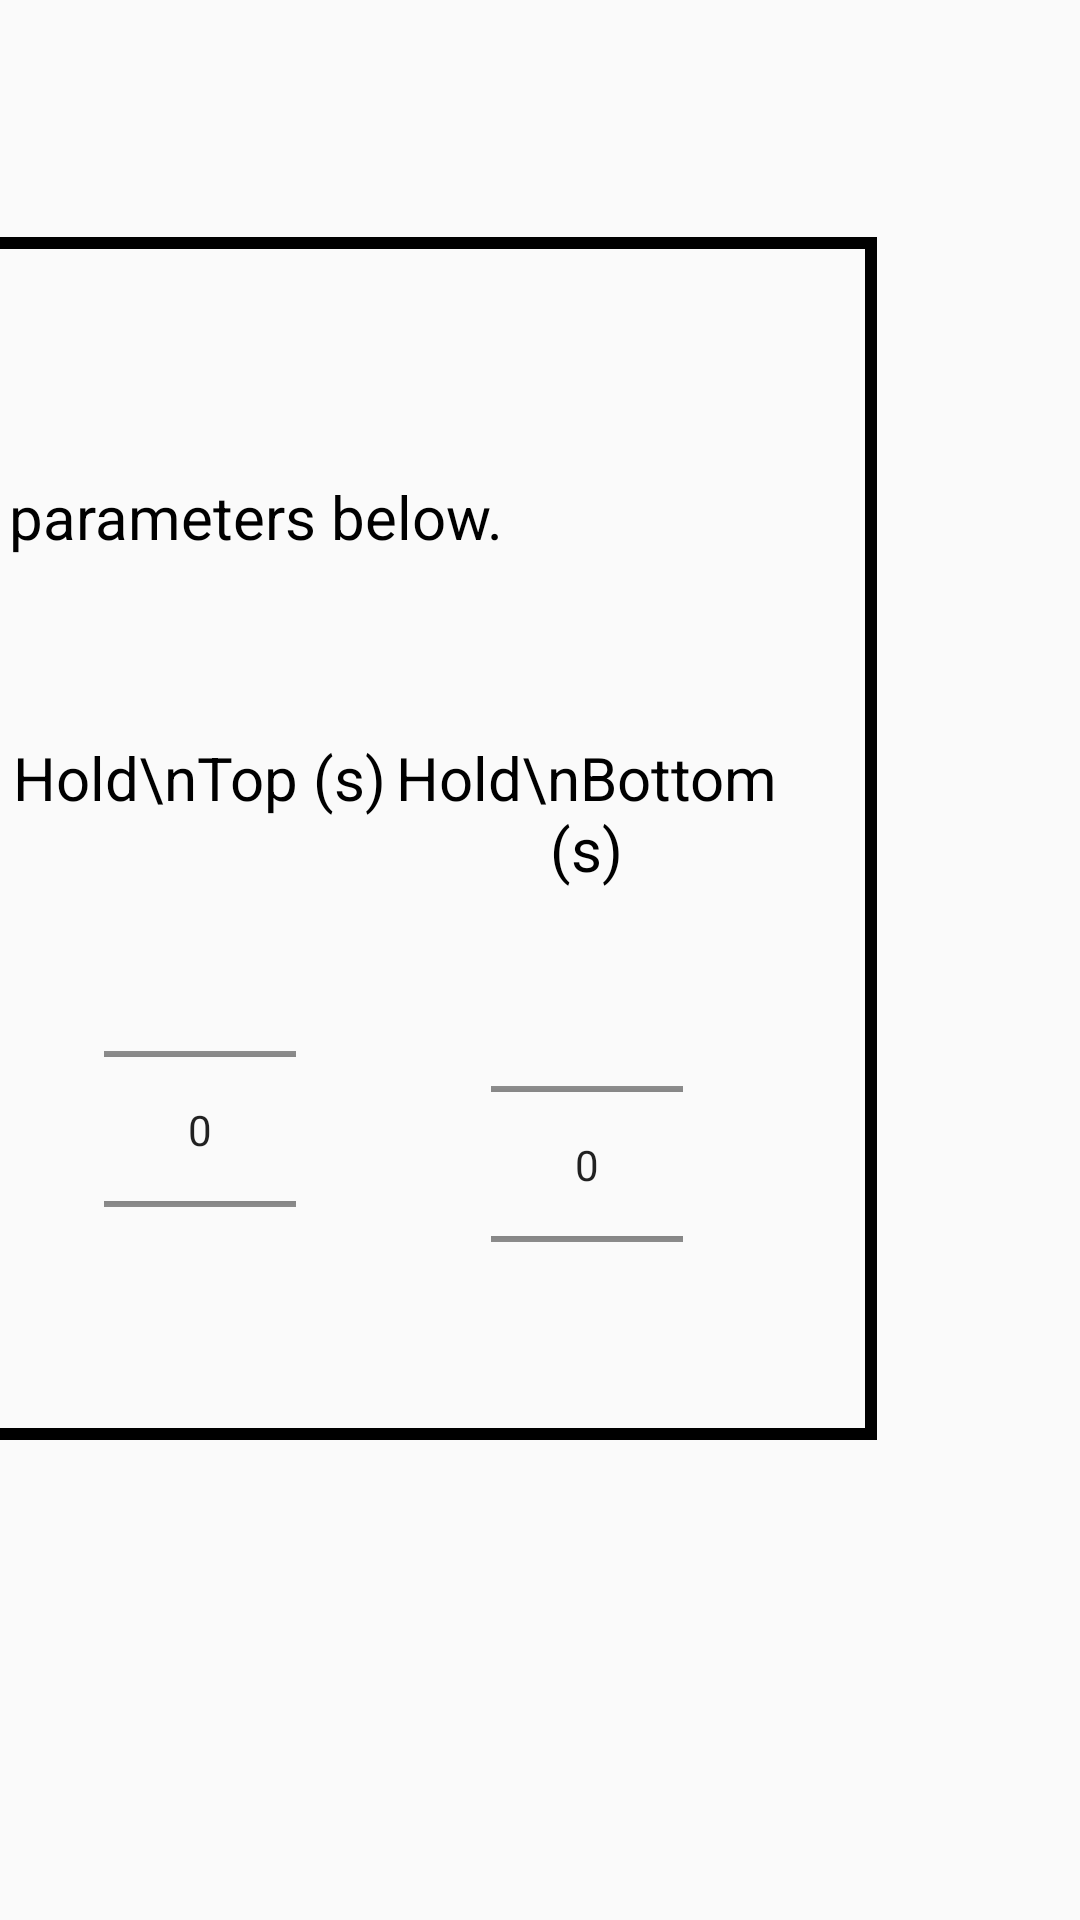

Layout XML and referenced resources for this Android screen:
<!-- AndroidManifest.xml: application theme AppTheme -->
<!-- res/layout/exercise_select.xml -->
<?xml version="1.0" encoding="utf-8"?>
<androidx.constraintlayout.widget.ConstraintLayout xmlns:android="http://schemas.android.com/apk/res/android"
    xmlns:app="http://schemas.android.com/apk/res-auto"
    xmlns:tools="http://schemas.android.com/tools"
    android:layout_width="match_parent"
    android:layout_height="match_parent"
    android:id="@+id/exerciseSelectTablet"
    tools:context=".MainActivity">


    <Spinner
        android:id="@+id/sClickToSelectExercise"
        android:layout_width="wrap_content"
        android:layout_height="wrap_content"
        android:layout_marginStart="28dp"
        android:textSize="12sp"
        app:layout_constraintBottom_toBottomOf="parent"
        app:layout_constraintHorizontal_bias="0.603"
        app:layout_constraintLeft_toLeftOf="parent"
        app:layout_constraintRight_toRightOf="parent"
        app:layout_constraintStart_toStartOf="@+id/emptyContainer"
        app:layout_constraintTop_toTopOf="@+id/emptyContainer"
        app:layout_constraintVertical_bias="0.025" />


    <TextView
        android:id="@+id/tExerciseSelect"
        android:layout_width="516dp"
        android:layout_height="75dp"
        android:layout_marginBottom="364dp"
        android:textColor="#000"
        android:text="Please select exercise or set parameters below."
        android:textSize="20sp"
        app:layout_constraintBottom_toBottomOf="parent"
        app:layout_constraintHorizontal_bias="0.89"
        app:layout_constraintLeft_toLeftOf="parent"
        app:layout_constraintRight_toRightOf="parent"
        app:layout_constraintStart_toStartOf="@+id/sClickToSelectExercise"
        app:layout_constraintTop_toBottomOf="@+id/sClickToSelectExercise"
        app:layout_constraintVertical_bias="0.5" />

    <TextView
        android:id="@+id/emptyContainer"
        android:layout_width="576dp"
        android:layout_height="401dp"
        android:layout_marginEnd="68dp"
        android:layout_marginBottom="160dp"
        android:background="@drawable/blackborder"
        android:text=""
        android:textSize="30sp"
        app:layout_constraintBottom_toBottomOf="parent"
        app:layout_constraintEnd_toEndOf="parent"
        app:layout_constraintHorizontal_bias="0.926"
        app:layout_constraintLeft_toLeftOf="parent"
        app:layout_constraintRight_toRightOf="parent" />




    <TextView
        android:id="@+id/tNumSets"
        android:layout_width="129dp"
        android:layout_height="wrap_content"
        android:layout_marginTop="12dp"
        android:text="Sets"
        android:textAlignment="center"
        android:textSize="30sp"
        android:textColor="@color/black"
        app:layout_constraintLeft_toLeftOf="@id/tExerciseSelect"
        app:layout_constraintTop_toBottomOf="@id/tExerciseSelect"
        app:layout_constraintBottom_toBottomOf="@id/tHoldTop" />

    <NumberPicker
        android:id="@+id/npSets"
        android:layout_width="wrap_content"
        android:layout_height="125dp"
        app:layout_constraintTop_toBottomOf="@id/tNumSets"
        app:layout_constraintLeft_toLeftOf="@id/tNumSets"
        app:layout_constraintRight_toRightOf="@id/tNumSets"
        app:layout_constraintBottom_toBottomOf="@id/emptyContainer"/>

    <TextView
        android:id="@+id/tNumReps"
        android:layout_width="129dp"
        android:layout_height="wrap_content"
        android:layout_marginTop="12dp"
        android:text="Reps"
        android:textSize="30sp"
        android:textAlignment="center"
        android:textColor="@color/black"
        app:layout_constraintLeft_toRightOf="@id/tNumSets"
        app:layout_constraintTop_toBottomOf="@id/tExerciseSelect"
        app:layout_constraintBottom_toBottomOf="@id/tHoldTop" />

    <NumberPicker
        android:id="@+id/npReps"
        android:layout_width="wrap_content"
        android:layout_height="125dp"
        app:layout_constraintTop_toBottomOf="@id/tNumReps"
        app:layout_constraintLeft_toLeftOf="@id/tNumReps"
        app:layout_constraintRight_toRightOf="@id/tNumReps"
        app:layout_constraintBottom_toBottomOf="@id/emptyContainer"/>

    <TextView
        android:id="@+id/tHoldTop"
        android:layout_width="129dp"
        android:layout_height="wrap_content"
        android:layout_marginTop="12dp"
        android:text="Hold\nTop (s)"
        android:textSize="20sp"
        android:textAlignment="center"
        android:textColor="@color/black"
        app:layout_constraintLeft_toRightOf="@id/tNumReps"
        app:layout_constraintTop_toBottomOf="@id/tExerciseSelect" />

    <NumberPicker
        android:id="@+id/npHoldTop"
        android:layout_width="wrap_content"
        android:layout_height="125dp"
        app:layout_constraintTop_toBottomOf="@id/tHoldTop"
        app:layout_constraintLeft_toLeftOf="@id/tHoldTop"
        app:layout_constraintRight_toRightOf="@id/tHoldTop"
        app:layout_constraintBottom_toBottomOf="@id/emptyContainer"/>

    <TextView
        android:id="@+id/tHoldBottom"
        android:layout_width="129dp"
        android:layout_height="wrap_content"
        android:layout_marginTop="12dp"
        android:text="Hold\nBottom (s)"
        android:textSize="20sp"
        android:textAlignment="center"
        android:textColor="@color/black"
        app:layout_constraintLeft_toRightOf="@id/tHoldTop"
        app:layout_constraintTop_toBottomOf="@id/tExerciseSelect" />

    <NumberPicker
        android:id="@+id/npHoldBottom"
        android:layout_width="wrap_content"
        android:layout_height="125dp"
        app:layout_constraintTop_toBottomOf="@id/tHoldBottom"
        app:layout_constraintLeft_toLeftOf="@id/tHoldBottom"
        app:layout_constraintRight_toRightOf="@id/tHoldBottom"
        app:layout_constraintBottom_toBottomOf="@id/emptyContainer"/>


</androidx.constraintlayout.widget.ConstraintLayout>
<!-- resources referenced by this layout -->
<resources>
  <!-- drawable blackborder (drawable) -->
  <?xml version="1.0" encoding="utf-8"?>
   <shape xmlns:android="http://schemas.android.com/apk/res/android" android:shape="rectangle" >
          <solid android:color="@android:color/transparent" />
          <stroke android:width="4dip" android:color="#000000"/>
      </shape>
  <style name="AppTheme" parent="Theme.AppCompat.Light.DarkActionBar">
          
          <item name="colorPrimary">@color/colorPrimary</item>
          <item name="colorPrimaryDark">@color/colorPrimaryDark</item>
          <item name="colorAccent">@color/colorAccent</item>
  
      </style>
  <color name="colorPrimary">#51d8c7</color>
  <color name="colorPrimaryDark">#51d8c7</color>
  <color name="colorAccent">#FFFFFF</color>
  <!-- not gathered from this repository: default colours our renderer supplied (Android Studio template values) -->
  <color name="black">#FF000000</color>
</resources>
